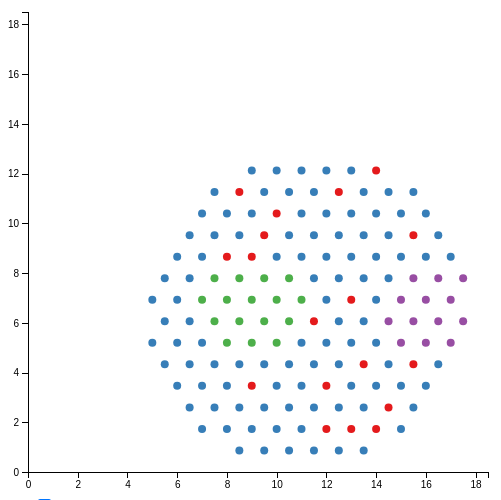
D3 v4 page, settled after 360 driven frames (6 s of simulated time); the page loaded 1 data file(s).


// ── main.js
var catSelection = [true, true, true, true];
var original_data;

$(document).ready(function(){

    // calculation button
    $('#btn_cal').on('click', function () {

        d3.select('#persistenceplot').select('*').remove();

        var selected = [];
        for (var i = 0; i < original_data.length; i ++) {
            if (catSelection[original_data[i].c-1] == true)
                selected.push(original_data[i]);
        }

        var selection_id = '';
        for (var i = 0; i < catSelection.length; i ++) {
            if (catSelection[i] == true) {
                selection_id += String(i+1);
            }
        }

        if (selected.length > 0) {

            var info = {'points': selected, 'sel_id': selection_id};

            $.ajax({
                url: 'http://localhost:8800/query',
                method: 'POST',
                dataType: 'json',
                data: JSON.stringify(info),
                success: function(json) {
                    plotPersistence(json);
                }
            });
        }

    });


    // load data and plot
    d3.csv('mesh.csv', function(data) {

        // load data
        for (var i = 0; i < data.length; i ++) {
            data[i].px = Number(data[i].px);
            data[i].py = Number(data[i].py);
            data[i].c = Number(data[i].c);
        }

        original_data = data;
        plotScatter(data);

    });

});


function plotScatter(data) {

    // plot
    var margin = {top: 20, right: 20, bottom: 20, left: 20}
        , width = 500 - margin.left - margin.right
        , height = 500 - margin.top - margin.bottom;

    var xMax = d3.max(data, function(d) { return d.px; });
    var yMax = d3.max(data, function(d) { return d.py; });
    var totalMax = d3.max([xMax, yMax])+1;

    var x = d3.scaleLinear()
        .domain([0, totalMax])
        .range([ 0, width ]);

    var y = d3.scaleLinear()
        .domain([0, totalMax])
        .range([ height, 0 ]);

    var colorscale = d3.scaleOrdinal()
        .domain([1,2,3,4])
        .range(['#377eb8','#e41a1c','#4daf4a','#984ea3']);

    var chart = d3.select('#scatterplot')
        .append('svg:svg')
        .attr('width', width + margin.right + margin.left)
        .attr('height', height + margin.top + margin.bottom)
        .attr('class', 'chart')

    var main = chart.append('g')
        .attr('transform', 'translate(' + margin.left + ',' + margin.top + ')')
        .attr('width', width)
        .attr('height', height)
        .attr('class', 'main')

    // draw the x axis
    var xAxis = d3.axisBottom(x);

    main.append('g')
        .attr('transform', 'translate(0,' + height + ')')
        .attr('class', 'main axis date')
        .call(xAxis);

    // draw the y axis
    var yAxis = d3.axisLeft(y);

    main.append('g')
        .attr('transform', 'translate(0,0)')
        .attr('class', 'main axis date')
        .call(yAxis);

    var g = main.append("svg:g");


    var plotDots = function (sel) {
        sel.append("circle")
            .attr("cx", function (d) { return x(d.px); } )
            .attr("cy", function (d) { return y(d.py); } )
            .attr("fill", function (d) { return colorscale(d.c); })
            .attr("r", 4);
    };

    g.selectAll("circle")
        .data(data)
        .enter()
        .call(plotDots);

    // selection part
    d3.selectAll("input").on('change', function () {
        catSelection[this.value-1] = this.checked ? true:false;

        d3.select('#scatterplot').selectAll("circle").remove();
        d3.select('#scatterplot').select('svg').select('g').selectAll("circle")
            .data(data)
            .enter()
            .filter(function(d) { return catSelection[d.c-1]; })
            .call(plotDots);
    });
}

function plotPersistence(json) {
    // parse json string
    var data = [];
    var lines = json.split('\n');
    for (var i = 0; i < lines.length; i ++) {
        var line = lines[i].split(' ');
        var d = {};
        if (line.length == 3) {
            d['c'] = Number(line[0]); // dim
            d['px'] = Number(line[1]); // birth
            d['py'] = Number(line[2]); // death
            data.push(d);
        }
    }

    // plot as scatter plot
    if(data.length == 0) {
        return;
    }

    var margin = {top: 20, right: 20, bottom: 20, left: 30}
        , width = 240 - margin.left - margin.right
        , height = 240 - margin.top - margin.bottom;

    var xMax = d3.max(data, function(d) { return d.px; });
    var yMax = d3.max(data, function(d) { return d.py; });
    var totalMax = d3.max([xMax, yMax])+1;

    var x = d3.scaleLinear()
        .domain([0, totalMax])
        .range([ 0, width ]);

    var y = d3.scaleLinear()
        .domain([0, totalMax])
        .range([ height, 0 ]);

    var colorscale = d3.scaleOrdinal()
        .domain([0,1,2,3])
        .range(['#1b9e77', '#d95f02', '#7570b3', '#e7298a']);

    var chart = d3.select('#persistenceplot')
        .append('svg:svg')
        .attr('width', width + margin.right + margin.left)
        .attr('height', height + margin.top + margin.bottom)
        .attr('class', 'chart')

    var main = chart.append('g')
        .attr('transform', 'translate(' + margin.left + ',' + margin.top + ')')
        .attr('width', width)
        .attr('height', height)
        .attr('class', 'main')

    // draw the x axis
    var xAxis = d3.axisBottom(x);

    main.append('g')
        .attr('transform', 'translate(0,' + height + ')')
        .attr('class', 'main axis date')
        .call(xAxis);

    // draw the y axis
    var yAxis = d3.axisLeft(y);

    main.append('g')
        .attr('transform', 'translate(0,0)')
        .attr('class', 'main axis date')
        .call(yAxis);

    var g = main.append("svg:g");


    var plotDots = function (sel) {
        sel.append("circle")
            .attr("cx", function (d) { return x(d.px); } )
            .attr("cy", function (d) { return y(d.py); } )
            .attr("fill", function (d) { return colorscale(d.c); })
            .attr("r", 4);
    };

    g.selectAll("circle")
        .data(data)
        .enter()
        .call(plotDots);
}


### data: mesh.csv
px, py, c
5.0, 6.928, 1
5.5, 7.794, 1
6.0, 8.66, 1
6.5, 9.526, 1
7.0, 10.39, 1
7.5, 11.26, 1
5.0, 5.196, 1
5.5, 6.062, 1
6.0, 6.928, 1
6.5, 7.794, 1
7.0, 8.66, 1
7.5, 9.526, 1
8.0, 10.39, 1
8.5, 11.26, 2
9.0, 12.12, 1
5.5, 4.33, 1
6.0, 5.196, 1
6.5, 6.062, 1
7.0, 6.928, 3
7.5, 7.794, 3
8.0, 8.66, 2
8.5, 9.526, 1
9.0, 10.39, 1
9.5, 11.26, 1
10.0, 12.12, 1
6.0, 3.464, 1
6.5, 4.33, 1
7.0, 5.196, 1
7.5, 6.062, 3
8.0, 6.928, 3
8.5, 7.794, 3
9.0, 8.66, 2
9.5, 9.526, 2
10.0, 10.39, 2
10.5, 11.26, 1
11.0, 12.12, 1
6.5, 2.598, 1
7.0, 3.464, 1
7.5, 4.33, 1
8.0, 5.196, 3
8.5, 6.062, 3
9.0, 6.928, 3
9.5, 7.794, 3
10.0, 8.66, 1
10.5, 9.526, 1
11.0, 10.39, 1
11.5, 11.26, 1
12.0, 12.12, 1
7.0, 1.732, 1
7.5, 2.598, 1
8.0, 3.464, 1
8.5, 4.33, 1
9.0, 5.196, 3
9.5, 6.062, 3
10.0, 6.928, 3
10.5, 7.794, 3
11.0, 8.66, 1
11.5, 9.526, 1
12.0, 10.39, 1
12.5, 11.26, 2
... 88 more rows